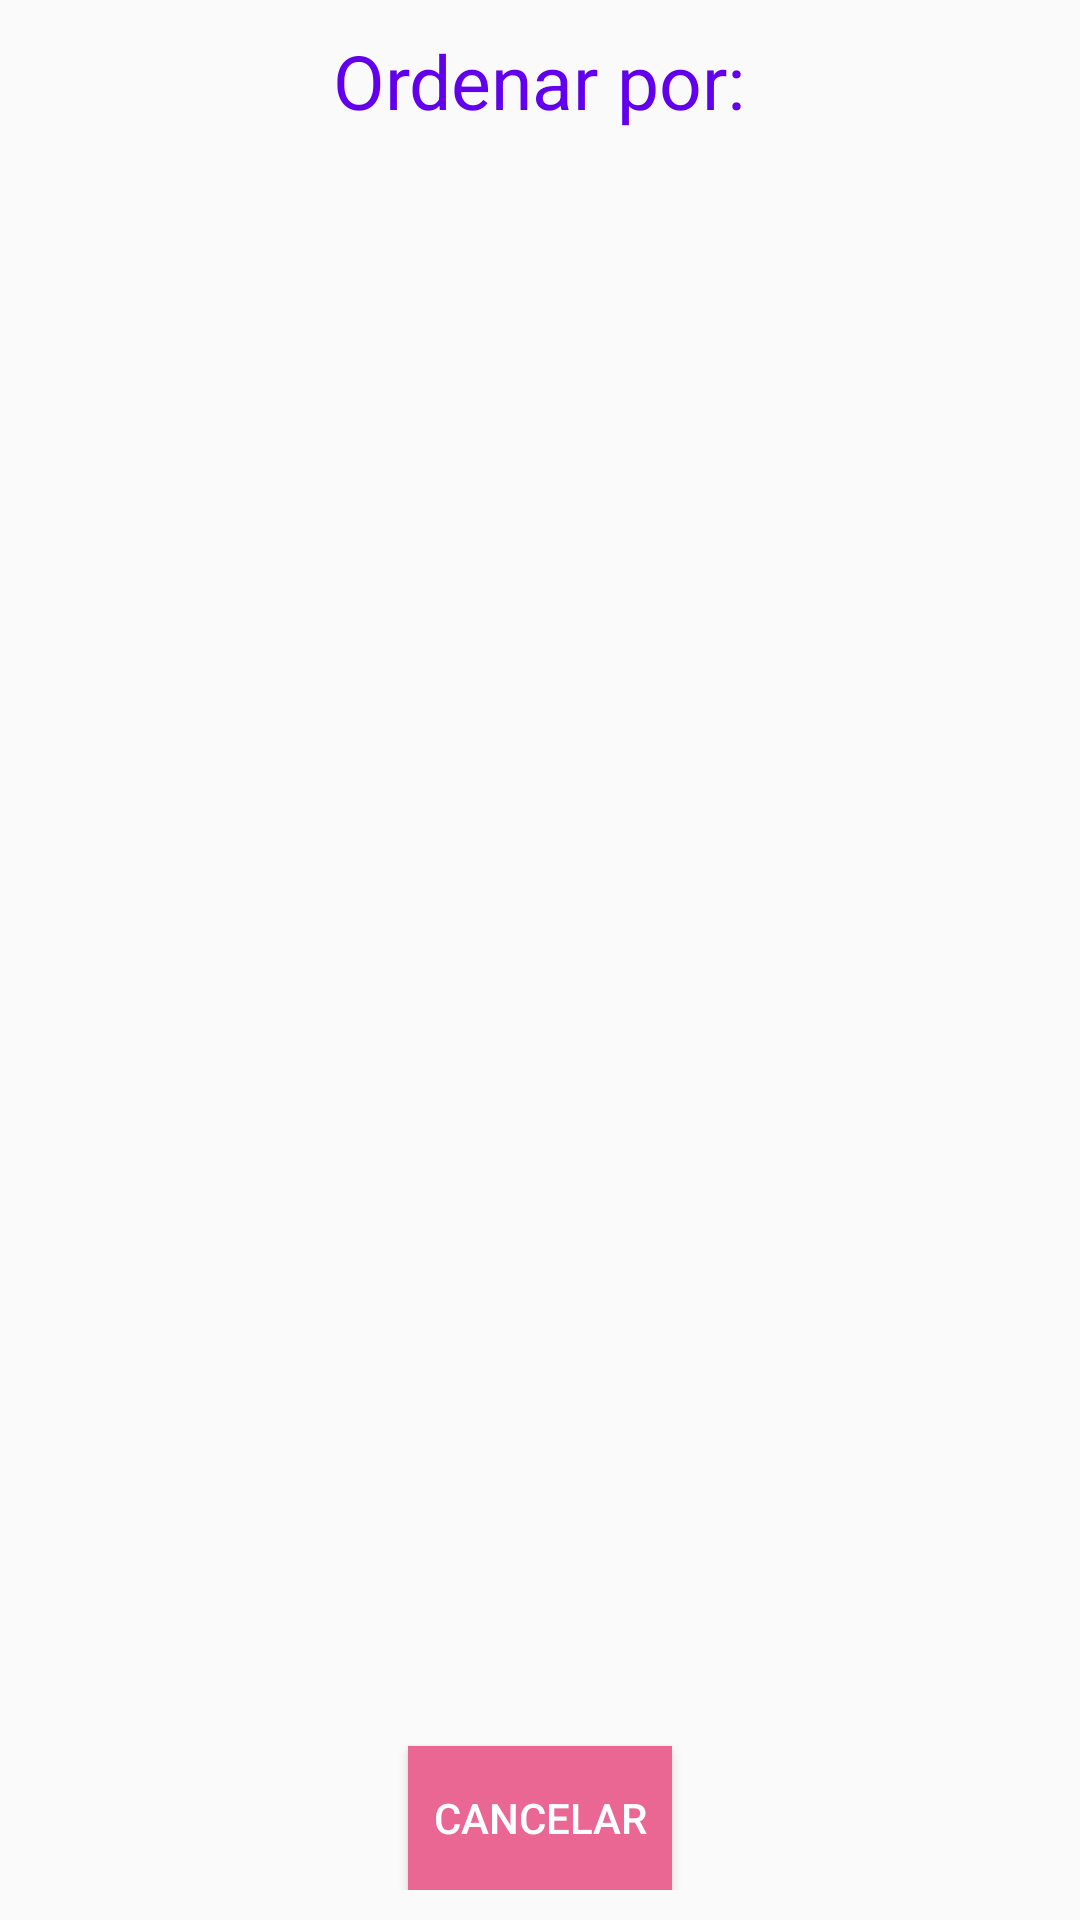

Android layout source for this screen:
<!-- AndroidManifest.xml: application theme Theme.AppCompat.Light -->
<!-- res/layout/f3_3_recyclerview_transactions_dialog.xml -->
<?xml version="1.0" encoding="utf-8"?>
<LinearLayout
    xmlns:android="http://schemas.android.com/apk/res/android"
    android:orientation="vertical"
    android:padding="10dp"
    android:gravity="center"
    android:layout_width="match_parent"
    android:layout_height="match_parent">

    <TextView
        android:layout_width="wrap_content"
        android:layout_height="wrap_content"
        android:textSize="25sp"
        android:textColor="@color/colorPrimary"
        android:text="Ordenar por:"/>

    <ListView
        android:layout_width="wrap_content"
        android:layout_height="0dp"
        android:layout_weight="1"
        android:id="@+id/itemsDeOrden_XLV">


    </ListView>

    <Button
        android:id="@+id/cancelarAlNoElegirUnOrden_XBt"
        android:layout_width="wrap_content"
        android:layout_height="wrap_content"
        android:layout_marginTop="2dp"
        android:text="Cancelar"
        android:background="#EA6693"
        android:textColor="#ffffff"/>

</LinearLayout>
<!-- resources referenced by this layout -->
<resources>
  <color name="colorPrimary">#6200EE</color>
</resources>
